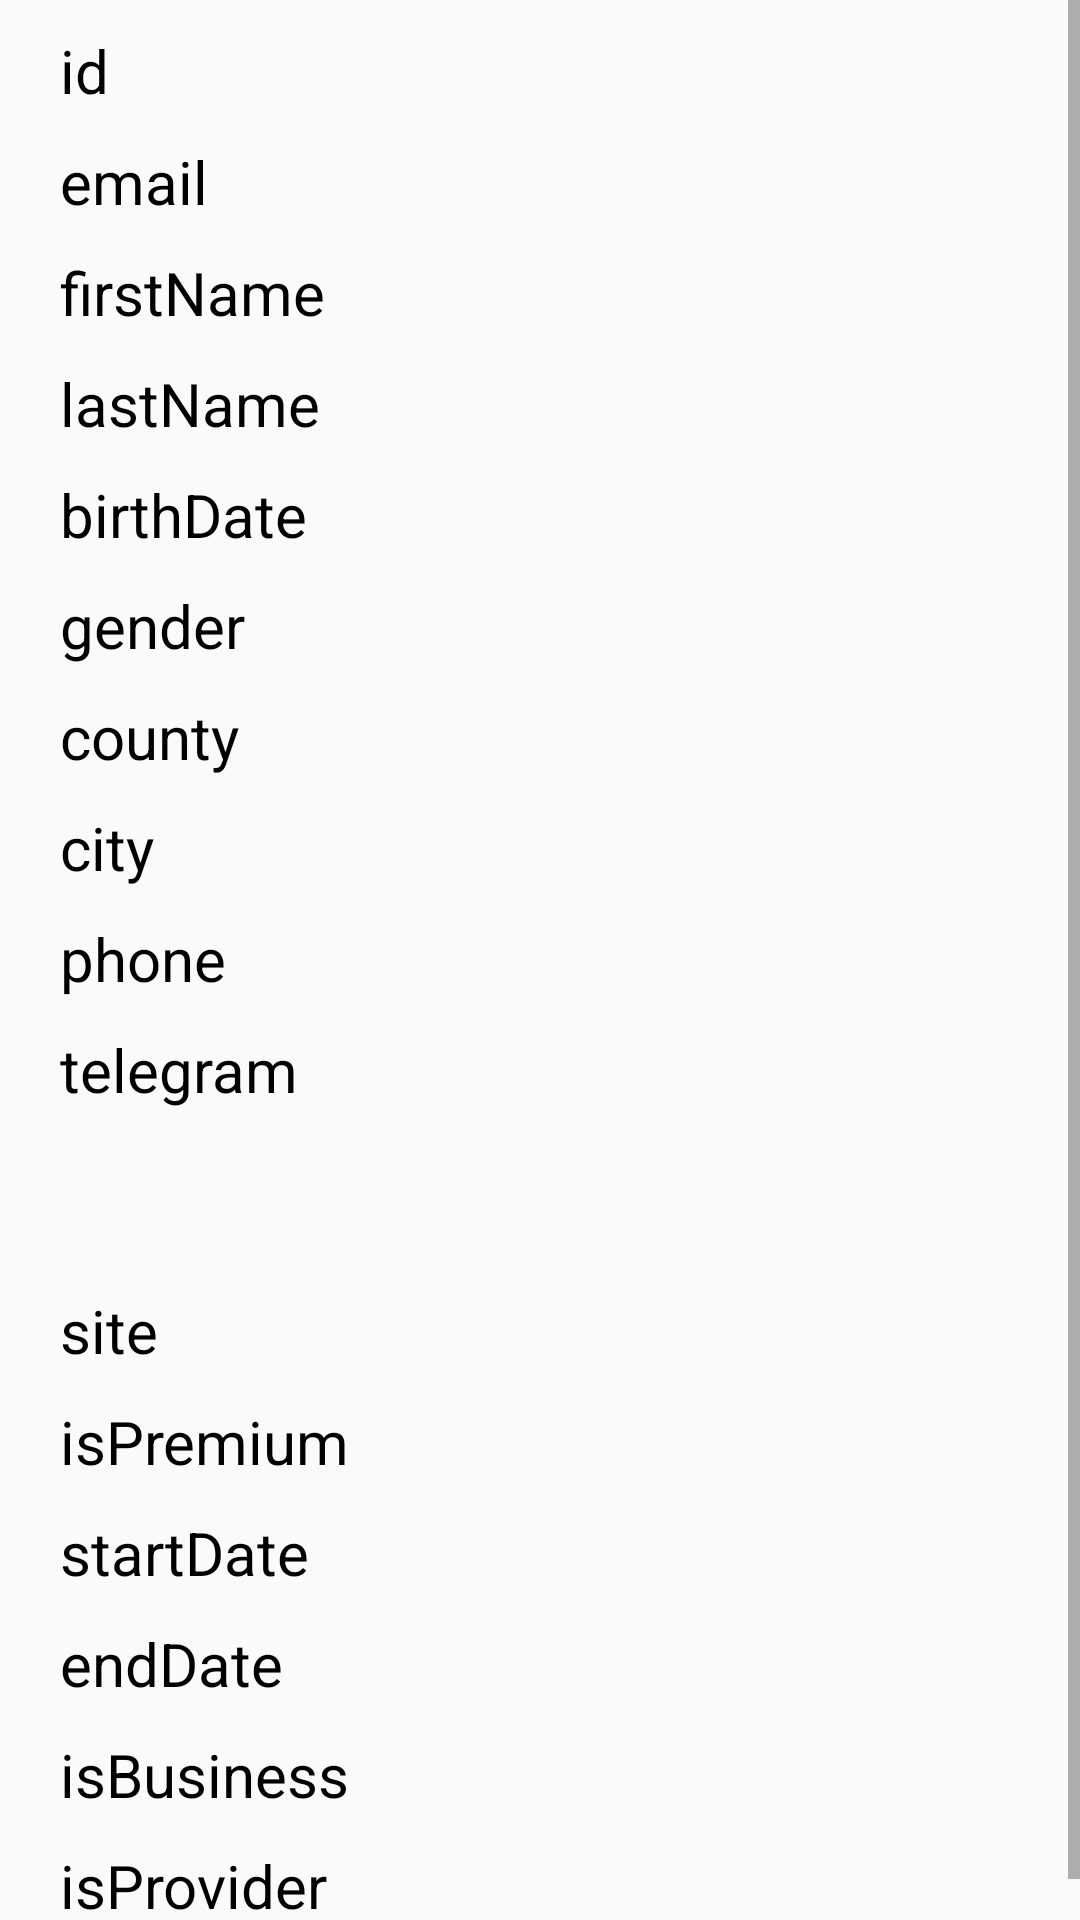

Layout XML and referenced resources for this Android screen:
<!-- AndroidManifest.xml: application theme Theme.GrantAppForItAcademy -->
<!-- res/layout/user_business_view.xml -->
<?xml version="1.0" encoding="utf-8"?>
<RelativeLayout xmlns:android="http://schemas.android.com/apk/res/android"
    xmlns:app="http://schemas.android.com/apk/res-auto"
    xmlns:tools="http://schemas.android.com/tools"
    android:layout_width="match_parent"
    android:layout_height="wrap_content"
    android:layout_marginVertical="10dp"
    android:backgroundTint="#E9EBDF">

    <ScrollView
        android:layout_width="match_parent"
        android:layout_height="match_parent">

        <RelativeLayout
            android:layout_width="match_parent"
            android:layout_height="wrap_content">

            <TextView
                android:id="@+id/id"
                android:layout_width="match_parent"
                android:layout_height="wrap_content"
                android:layout_marginStart="20dp"
                android:layout_marginTop="10dp"
                android:layout_marginEnd="20dp"
                android:text="id"
                android:textColor="@color/black"
                android:textSize="20sp" />

            <TextView
                android:id="@+id/email"
                android:layout_width="match_parent"
                android:layout_height="wrap_content"
                android:layout_below="@+id/id"
                android:layout_marginStart="20dp"
                android:layout_marginTop="10dp"
                android:layout_marginEnd="20dp"
                android:text="email"
                android:textColor="@color/black"
                android:textSize="20sp" />

            <TextView
                android:id="@+id/firstName"
                android:layout_width="match_parent"
                android:layout_height="wrap_content"
                android:layout_below="@+id/email"
                android:layout_marginStart="20dp"
                android:layout_marginTop="10dp"
                android:layout_marginEnd="20dp"
                android:text="firstName"
                android:textColor="@color/black"
                android:textSize="20sp" />

            <TextView
                android:id="@+id/lastName"
                android:layout_width="match_parent"
                android:layout_height="wrap_content"
                android:layout_below="@+id/firstName"
                android:layout_marginStart="20dp"
                android:layout_marginTop="10dp"
                android:layout_marginEnd="20dp"
                android:text="lastName"
                android:textColor="@color/black"
                android:textSize="20sp" />

            <TextView
                android:id="@+id/birthDate"
                android:layout_width="match_parent"
                android:layout_height="wrap_content"
                android:layout_below="@+id/lastName"
                android:layout_marginStart="20dp"
                android:layout_marginTop="10dp"
                android:layout_marginEnd="20dp"
                android:text="birthDate"
                android:textColor="@color/black"
                android:textSize="20sp" />

            <TextView
                android:id="@+id/gender"
                android:layout_width="match_parent"
                android:layout_height="wrap_content"
                android:layout_below="@+id/birthDate"
                android:layout_marginStart="20dp"
                android:layout_marginTop="10dp"
                android:layout_marginEnd="20dp"
                android:text="gender"
                android:textColor="@color/black"
                android:textSize="20sp" />

            <TextView
                android:id="@+id/county"
                android:layout_width="match_parent"
                android:layout_height="wrap_content"
                android:layout_below="@+id/gender"
                android:layout_marginStart="20dp"
                android:layout_marginTop="10dp"
                android:layout_marginEnd="20dp"
                android:text="county"
                android:textColor="@color/black"
                android:textSize="20sp" />

            <TextView
                android:id="@+id/city"
                android:layout_width="match_parent"
                android:layout_height="wrap_content"
                android:layout_below="@+id/county"
                android:layout_marginStart="20dp"
                android:layout_marginTop="10dp"
                android:layout_marginEnd="20dp"
                android:text="city"
                android:textColor="@color/black"
                android:textSize="20sp" />

            <TextView
                android:id="@+id/phone"
                android:layout_width="match_parent"
                android:layout_height="wrap_content"
                android:layout_below="@+id/city"
                android:layout_marginStart="20dp"
                android:layout_marginTop="10dp"
                android:layout_marginEnd="20dp"
                android:text="phone"
                android:textColor="@color/black"
                android:textSize="20sp" />

            <TextView
                android:id="@+id/telegram"
                android:layout_width="match_parent"
                android:layout_height="wrap_content"
                android:layout_below="@+id/phone"
                android:layout_marginStart="20dp"
                android:layout_marginTop="10dp"
                android:layout_marginEnd="20dp"
                android:text="telegram"
                android:textColor="@color/black"
                android:textSize="20sp" />


            <ImageView
                android:id="@+id/avatarImage"
                android:layout_width="40dp"
                android:layout_height="40dp"
                android:layout_below="@+id/telegram"
                android:layout_marginStart="20dp"
                android:layout_marginTop="10dp"
                app:civ_border_width="2dp"
                tools:ignore="ContentDescription"
                tools:src="@tools:sample/avatars" />

            <TextView
                android:id="@+id/site"
                android:layout_width="match_parent"
                android:layout_height="wrap_content"
                android:layout_below="@+id/avatarImage"
                android:layout_marginStart="20dp"
                android:layout_marginTop="10dp"
                android:layout_marginEnd="20dp"
                android:text="site"
                android:textColor="@color/black"
                android:textSize="20sp" />

            <TextView
                android:id="@+id/isPremium"
                android:layout_width="match_parent"
                android:layout_height="wrap_content"
                android:layout_below="@+id/site"
                android:layout_marginStart="20dp"
                android:layout_marginTop="10dp"
                android:layout_marginEnd="20dp"
                android:text="isPremium"
                android:textColor="@color/black"
                android:textSize="20sp" />

            <TextView
                android:id="@+id/startDate"
                android:layout_width="match_parent"
                android:layout_height="wrap_content"
                android:layout_below="@+id/isPremium"
                android:layout_marginStart="20dp"
                android:layout_marginTop="10dp"
                android:layout_marginEnd="20dp"
                android:text="startDate"
                android:textColor="@color/black"
                android:textSize="20sp" />

            <TextView
                android:id="@+id/endDate"
                android:layout_width="match_parent"
                android:layout_height="wrap_content"
                android:layout_below="@+id/startDate"
                android:layout_marginStart="20dp"
                android:layout_marginTop="10dp"
                android:layout_marginEnd="20dp"
                android:text="endDate"
                android:textColor="@color/black"
                android:textSize="20sp" />

            <TextView
                android:id="@+id/isBusiness"
                android:layout_width="match_parent"
                android:layout_height="wrap_content"
                android:layout_below="@+id/endDate"
                android:layout_marginStart="20dp"
                android:layout_marginTop="10dp"
                android:layout_marginEnd="20dp"
                android:text="isBusiness"
                android:textColor="@color/black"
                android:textSize="20sp" />

            <TextView
                android:id="@+id/isProvider"
                android:layout_width="match_parent"
                android:layout_height="wrap_content"
                android:layout_below="@+id/isBusiness"
                android:layout_marginStart="20dp"
                android:layout_marginTop="10dp"
                android:layout_marginEnd="20dp"
                android:text="isProvider"
                android:textColor="@color/black"
                android:textSize="20sp" />

            <View
                android:layout_width="match_parent"
                android:layout_height="2dp"
                android:layout_marginTop="10dp"
                android:layout_below="@+id/isProvider"
                android:background="@color/black"/>

        </RelativeLayout>
    </ScrollView>
</RelativeLayout>
<!-- resources referenced by this layout -->
<resources>
  <style name="Theme.GrantAppForItAcademy" parent="Theme.AppCompat.Light.NoActionBar">
          
          <item name="colorPrimary">@color/purple_500</item>
          <item name="colorPrimaryVariant">@color/purple_700</item>
          <item name="colorOnPrimary">@color/white</item>
          
          <item name="colorSecondary">@color/teal_200</item>
          <item name="colorSecondaryVariant">@color/teal_700</item>
          <item name="colorOnSecondary">@color/black</item>
          
          <item name="android:statusBarColor" tools:targetApi="l">?attr/colorPrimaryVariant</item>
          
      </style>
  <!-- not gathered from this repository: default colours our renderer supplied (Android Studio template values) -->
  <color name="purple_500">#FF6200EE</color>
  <color name="purple_700">#FF3700B3</color>
  <color name="teal_200">#FF03DAC5</color>
  <color name="teal_700">#FF018786</color>
  <color name="black">#FF000000</color>
  <color name="white">#FFFFFFFF</color>
</resources>
